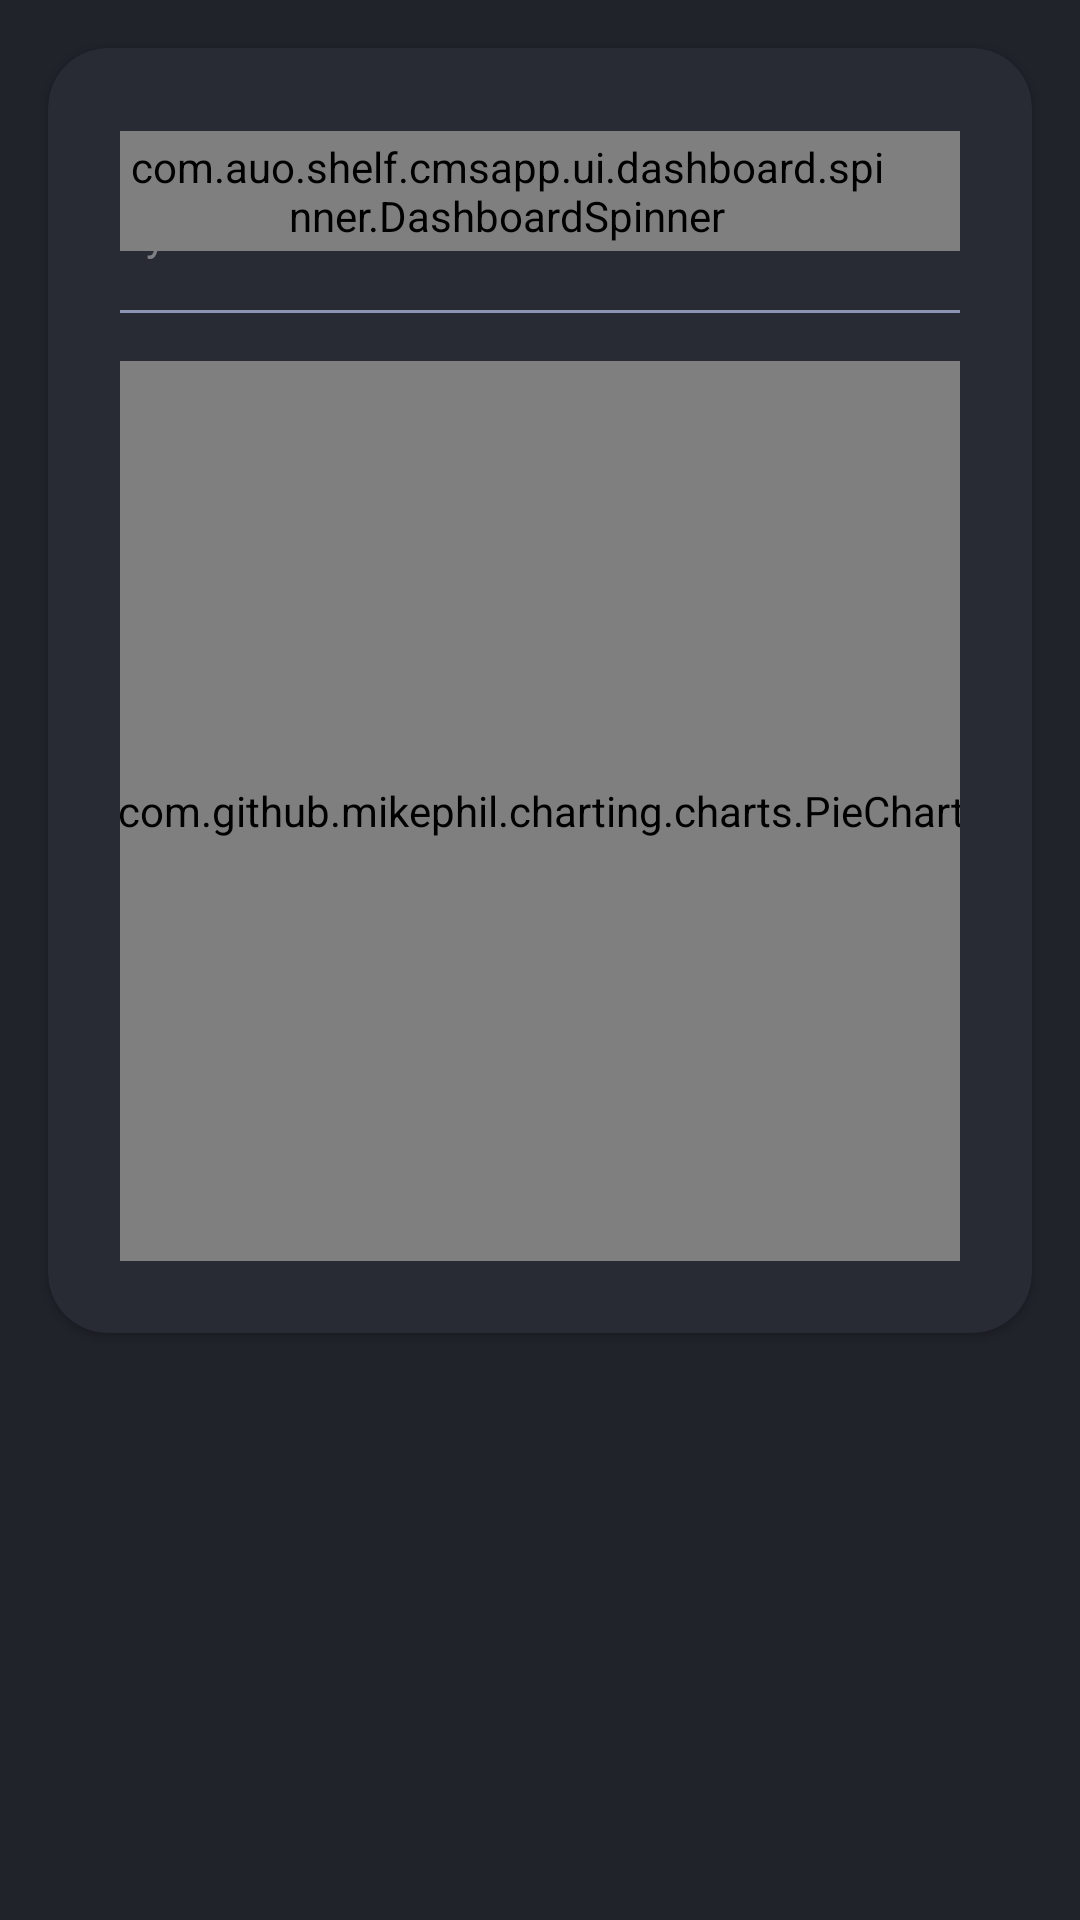

The Android layout XML behind this screen, and the referenced resources:
<!-- AndroidManifest.xml: application theme Theme.CMSApp -->
<!-- res/layout/fragment_dashboard_device.xml -->
<?xml version="1.0" encoding="utf-8"?>
<androidx.constraintlayout.widget.ConstraintLayout
    xmlns:android="http://schemas.android.com/apk/res/android"
    xmlns:app="http://schemas.android.com/apk/res-auto"
    xmlns:tools="http://schemas.android.com/tools"
    android:layout_width="match_parent"
    android:layout_height="match_parent"
    android:background="@color/AUOPrimary">


    <androidx.cardview.widget.CardView
        android:id="@+id/fragment_dashboard_card_device"
        android:layout_width="match_parent"
        android:layout_height="wrap_content"
        android:layout_margin="16dp"
        app:cardBackgroundColor="@color/flexy_grey_700"
        app:cardCornerRadius="20dp"
        app:layout_constraintTop_toTopOf="parent"
        >

        <androidx.constraintlayout.widget.ConstraintLayout
            android:layout_width="match_parent"
            android:layout_height="match_parent"
            android:padding="24dp"
            >

            <TextView
                android:id="@+id/fragment_dashboard_card_device_title"
                android:layout_width="match_parent"
                android:layout_height="wrap_content"
                android:text="@string/fragment_dashboard_card_device_title"
                android:textColor="@color/flexy_text_100"
                android:textSize="21sp"
                app:layout_constraintTop_toTopOf="parent"
                app:layout_constraintLeft_toLeftOf="parent"
                />

            <TextView
                android:id="@+id/fragment_dashboard_card_device_subtitle"
                android:layout_width="match_parent"
                android:layout_height="wrap_content"
                android:text="@string/fragment_dashboard_card_by_version"
                android:textColor="@color/white_a40"
                android:textSize="14sp"
                app:layout_constraintLeft_toLeftOf="parent"
                app:layout_constraintTop_toBottomOf="@id/fragment_dashboard_card_device_title"
                tools:ignore="TextContrastCheck" />

            <com.auo.shelf.cmsapp.ui.dashboard.spinner.DashboardSpinner
                android:id="@+id/fragment_dashboard_card_device_spinner"
                android:layout_width="wrap_content"
                android:layout_height="40dp"
                android:paddingStart="2dp"
                android:paddingEnd="24dp"
                android:background="@drawable/dashboard_spinner"
                android:popupBackground="@drawable/dashboard_spinner_dropdown"
                app:layout_constraintTop_toTopOf="@id/fragment_dashboard_card_device_title"
                app:layout_constraintBottom_toBottomOf="@id/fragment_dashboard_card_device_subtitle"
                app:layout_constraintRight_toRightOf="parent"
                />

            <View
                android:id="@+id/fragment_dashboard_card_device_divider"
                android:layout_width="match_parent"
                android:layout_height="1dp"
                android:layout_marginTop="16dp"
                android:background="@color/flexy_grey_200"
                app:layout_constraintTop_toBottomOf="@id/fragment_dashboard_card_device_subtitle"
                />

            <com.github.mikephil.charting.charts.PieChart
                android:id="@+id/fragment_dashboard_card_device_chart"
                android:layout_width="300dp"
                android:layout_height="300dp"
                android:layout_marginTop="16dp"
                app:layout_constraintLeft_toLeftOf="parent"
                app:layout_constraintRight_toRightOf="parent"
                app:layout_constraintTop_toBottomOf="@id/fragment_dashboard_card_device_divider"
                />


        </androidx.constraintlayout.widget.ConstraintLayout>


    </androidx.cardview.widget.CardView>


</androidx.constraintlayout.widget.ConstraintLayout>
<!-- resources referenced by this layout -->
<resources>
  <color name="AUOPrimary">#20232A</color>
  <color name="flexy_grey_200">#8C94B1</color>
  <color name="flexy_grey_700">#282B34</color>
  <color name="flexy_text_100">#E6E5E8</color>
  <color name="white_a40">#66FFFFFF</color>
  <!-- drawable dashboard_spinner (drawable) -->
  <?xml version="1.0" encoding="utf-8"?>
  <layer-list
      xmlns:android="http://schemas.android.com/apk/res/android">
  
      <item>
          <shape android:shape="rectangle">
              <solid android:color="@color/gray_500" />
              <corners android:radius="5dp"/>
          </shape>
      </item>
  
      <item
          android:width="16dp"
          android:height="16dp"
          android:right="5dp"
          android:gravity="right|center_vertical">
          <bitmap android:src="@mipmap/icon_spinner_arrow_down" />
      </item>
  
  </layer-list>
  <!-- drawable dashboard_spinner_dropdown (drawable) -->
  <?xml version="1.0" encoding="utf-8"?>
  <shape xmlns:android="http://schemas.android.com/apk/res/android" >
      <solid android:color="@color/gray_800" />
      <padding
          android:left="4dp"
          android:right="4dp"
          android:bottom="4dp"
          android:top="4dp" />
      <corners android:radius="5dp" />
  </shape>
  <string name="fragment_dashboard_card_by_version">By Software Version</string>
  <string name="fragment_dashboard_card_device_title">Device</string>
  <style name="Theme.CMSApp" parent="Theme.MaterialComponents.DayNight.DarkActionBar">
          
          <item name="colorPrimary">@color/AUOPrimary</item>
          <item name="colorPrimaryVariant">@color/AUOPrimaryDark</item>
          <item name="colorOnPrimary">@color/white</item>
          
          <item name="colorSecondary">@color/AUOSecondary</item>
          <item name="colorSecondaryVariant">@color/AUOPrimaryDark</item>
          <item name="colorOnSecondary">@color/black</item>
          
          <item name="android:statusBarColor">?attr/colorPrimaryVariant</item>
          
          <item name="snackbarStyle">@style/MySnackBarStyle</item>
      </style>
  <color name="gray_500">#797979</color>
  <color name="gray_800">#313131</color>
  <color name="AUOPrimaryDark">#1C1F25</color>
  <color name="white">#FFFFFFFF</color>
  <color name="AUOSecondary">#1790A9</color>
  <color name="black">#FF000000</color>
  <style name="MySnackBarStyle" parent="Widget.MaterialComponents.Snackbar">
          <item name="android:background">@color/AUOPrimary</item>
      </style>
</resources>
